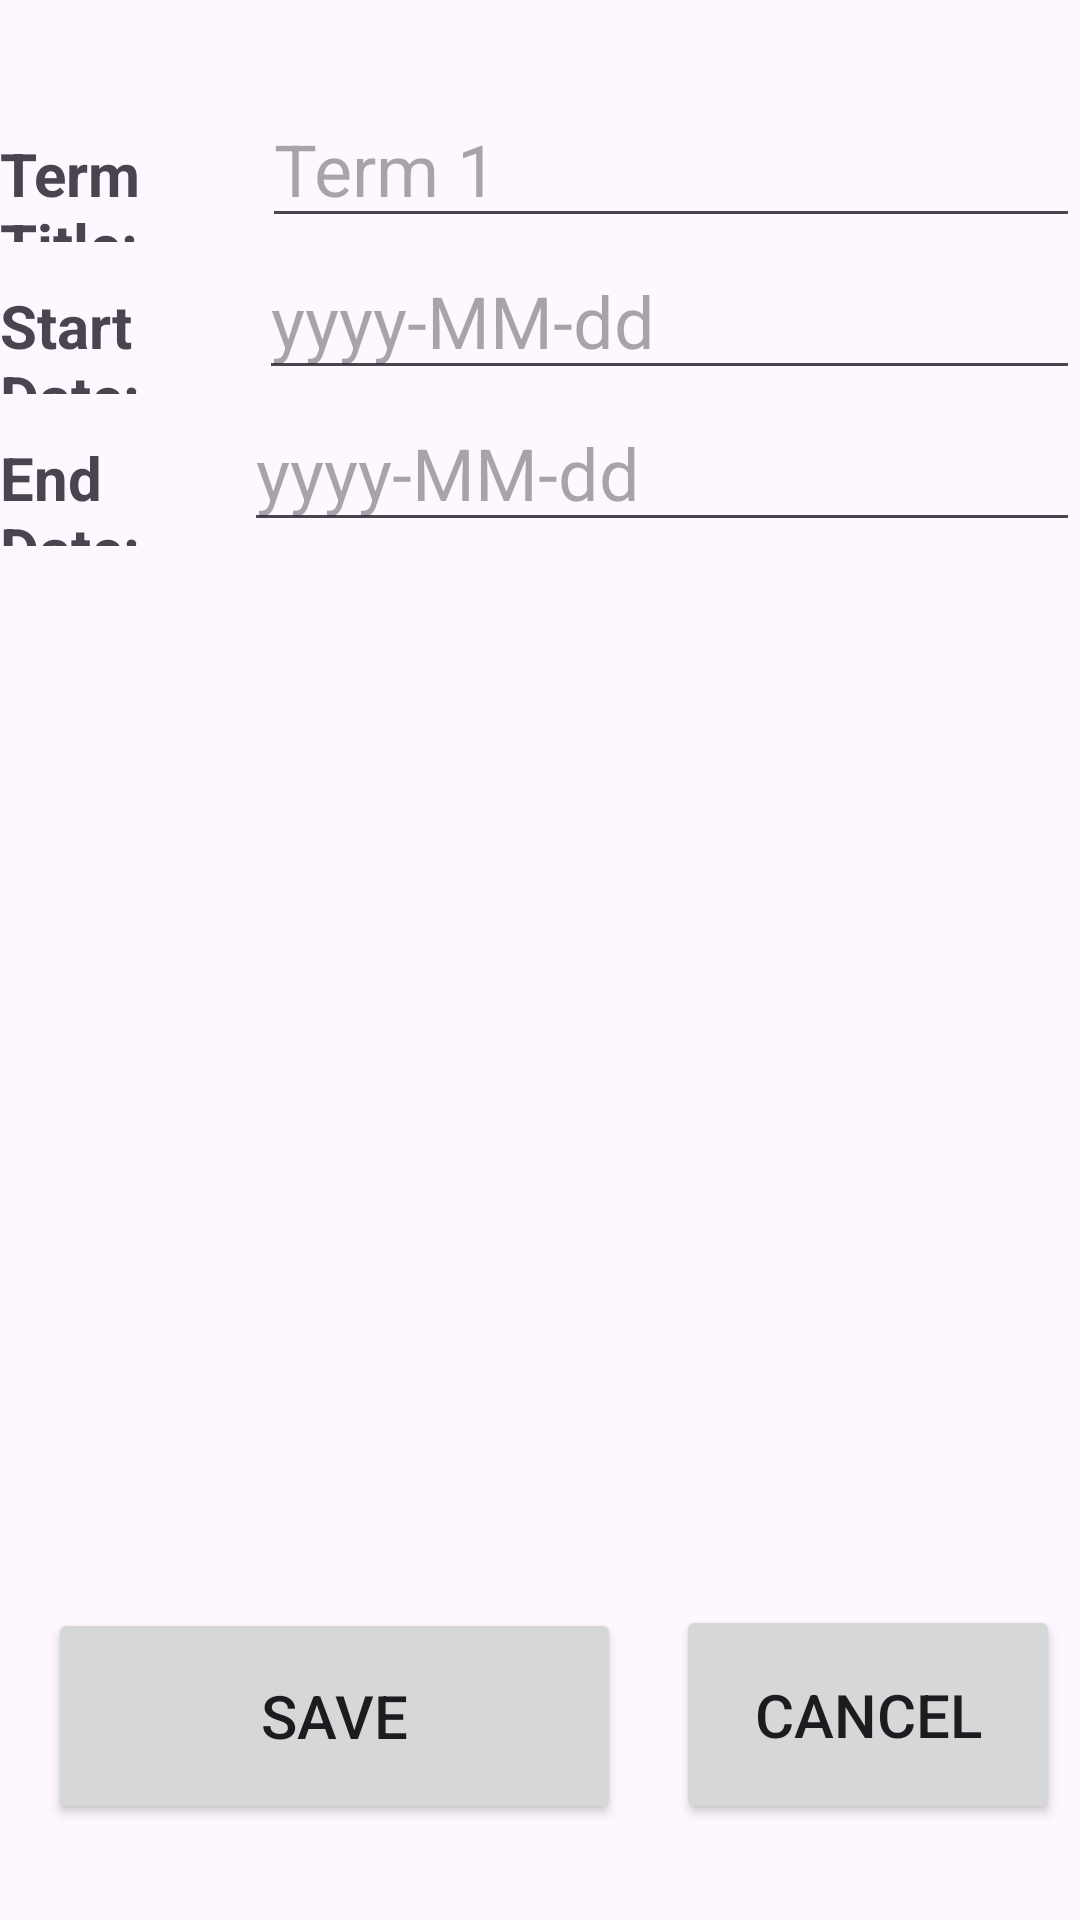

Reconstruct the res/layout file that produces this screen, plus the resources it refers to.
<!-- AndroidManifest.xml: application theme Theme.MuhammadChambersC196 -->
<!-- res/layout/activity_create_or_update_term.xml -->
<?xml version="1.0" encoding="utf-8"?>
<androidx.constraintlayout.widget.ConstraintLayout xmlns:android="http://schemas.android.com/apk/res/android"
    xmlns:app="http://schemas.android.com/apk/res-auto"
    xmlns:tools="http://schemas.android.com/tools"
    android:layout_width="match_parent"
    android:layout_height="match_parent"
    tools:context=".controller.create.CreateOrUpdateTermActivity"
    tools:layout_editor_absoluteX="-2dp"
    tools:layout_editor_absoluteY="-5dp">

    <LinearLayout
        android:layout_width="match_parent"
        android:layout_height="wrap_content"
        android:layout_marginTop="30dp"
        android:orientation="vertical"
        app:layout_constraintEnd_toEndOf="parent"
        app:layout_constraintStart_toStartOf="parent"
        app:layout_constraintTop_toTopOf="parent">

        <LinearLayout
            android:layout_width="match_parent"
            android:layout_height="wrap_content"
            android:orientation="horizontal">

            <TextView
                android:layout_width="wrap_content"
                android:layout_height="wrap_content"
                android:layout_weight="1"
                android:text="@string/term_title"
                android:textSize="20sp"
                android:textStyle="bold" />

            <EditText
                android:id="@+id/create_term_name"
                android:layout_width="wrap_content"
                android:layout_height="wrap_content"
                android:layout_weight="1"
                android:autofillHints="no"
                android:ems="10"
                android:hint="@string/term_title_hint"
                android:inputType="text"
                android:textSize="24sp" />
        </LinearLayout>

        <LinearLayout
            android:layout_width="match_parent"
            android:layout_height="wrap_content"
            android:orientation="horizontal">

            <TextView
                android:layout_width="wrap_content"
                android:layout_height="wrap_content"
                android:layout_weight="1"
                android:text="@string/start_date"
                android:textSize="20sp"
                android:textStyle="bold" />

            <EditText
                android:id="@+id/create_term_start_date"
                android:layout_width="wrap_content"
                android:layout_height="wrap_content"
                android:layout_weight="1"
                android:autofillHints="no"
                android:ems="10"
                android:hint="@string/date_hint"
                android:inputType="date"
                android:textSize="24sp" />
        </LinearLayout>

        <LinearLayout
            android:layout_width="match_parent"
            android:layout_height="wrap_content"
            android:orientation="horizontal">

            <TextView
                android:layout_width="wrap_content"
                android:layout_height="wrap_content"
                android:layout_weight="1"
                android:text="@string/end_date"
                android:textSize="20sp"
                android:textStyle="bold" />

            <EditText
                android:id="@+id/create_term_end_date"
                android:layout_width="wrap_content"
                android:layout_height="wrap_content"
                android:layout_weight="1"
                android:autofillHints="no"
                android:ems="10"
                android:hint="@string/date_hint"
                android:inputType="date"
                android:textSize="24sp" />
        </LinearLayout>
    </LinearLayout>

    <Button
        android:id="@+id/create_term_btn"
        android:layout_width="191dp"
        android:layout_height="72dp"
        android:layout_marginStart="16dp"
        android:layout_marginBottom="32dp"
        android:text="@string/save_txt"
        android:textSize="20sp"
        app:layout_constraintBottom_toBottomOf="parent"
        app:layout_constraintStart_toStartOf="parent" />

    <Button
        android:id="@+id/create_term_cancel_btn"
        android:layout_width="128dp"
        android:layout_height="73dp"
        android:layout_marginBottom="32dp"
        android:text="@string/cancel_txt"
        android:textSize="20sp"
        app:layout_constraintBottom_toBottomOf="parent"
        app:layout_constraintEnd_toEndOf="parent"
        app:layout_constraintHorizontal_bias="0.736"
        app:layout_constraintStart_toEndOf="@+id/create_term_btn" />
</androidx.constraintlayout.widget.ConstraintLayout>
<!-- resources referenced by this layout -->
<resources>
  <string name="cancel_txt">Cancel</string>
  <string name="date_hint">yyyy-MM-dd</string>
  <string name="end_date">End Date:</string>
  <string name="save_txt">Save</string>
  <string name="start_date">Start Date:</string>
  <string name="term_title">Term Title:</string>
  <string name="term_title_hint">Term 1</string>
  <style name="Theme.MuhammadChambersC196" parent="Base.Theme.MuhammadChambersC196" />
  <style name="Base.Theme.MuhammadChambersC196" parent="Theme.Material3.DayNight">
          
          
      </style>
</resources>
